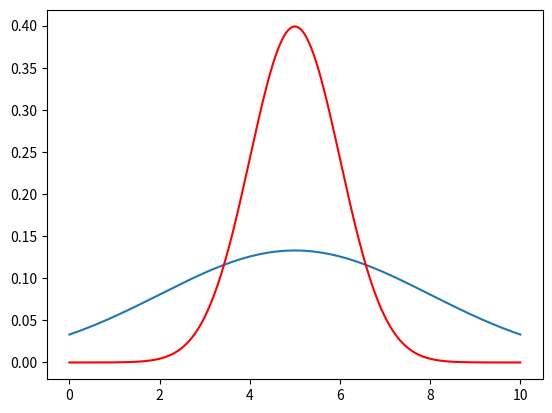

This chart was generated by the following Python code:
import numpy as np
import matplotlib.pyplot as plt
from scipy.stats import norm
import scipy as sp
import random as rand

x = np.arange(0, 10, 0.001)

plt.plot(x, norm.pdf(x, 5, 3))
plt.plot(x, norm.pdf(x, 5, 1), color='red')
plt.show()

mas1 = np.random.normal(5, 3 ** (0.5), 250)
print("1-ая выборка: ")
print("Среднее: ", np.mean(mas1), "\n",
      "Оценка диссперсии: ", np.var(mas1), "\n",
      "Оценка с.к.о : ", np.std(mas1), '\n',
      "Объём выборки: ", len(mas1), '\n')


mas2 = np.random.normal(5, 1, 250)
print("2-ая выборка: ")
print("Среднее: ", np.mean(mas2), "\n",
      "Оценка диссперсии: ", np.var(mas2), "\n",
      "Оценка с.к.о : ", np.std(mas2), '\n',
      "Объём выборки: ", len(mas2), '\n')


mas = mas1.tolist() + mas2.tolist()
print("Общая выборка:")
print("Среднее: ", np.mean(mas), "\n",
      "Оценка диссперсии: ", np.var(mas), "\n",
      "Оценка с.к.о : ", np.std(mas), '\n',
      "Объём выборки: ", len(mas), '\n')

